Photos from the image-classification dataset "Processed" in the GitHub repository dumdles/MangoOrOrange. Its 2 classes are: mango, orange.

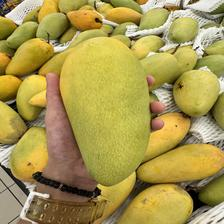
Label: mango

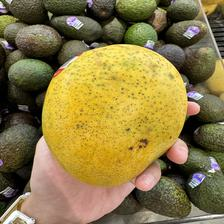
Label: mango

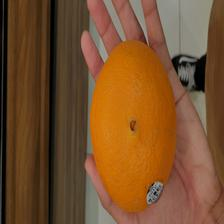
Label: orange

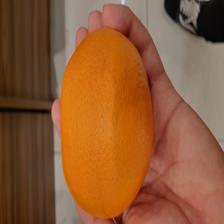
Label: orange

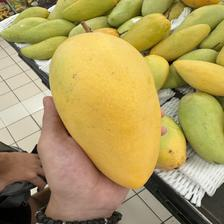
Label: mango

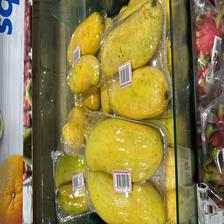
Label: mango
